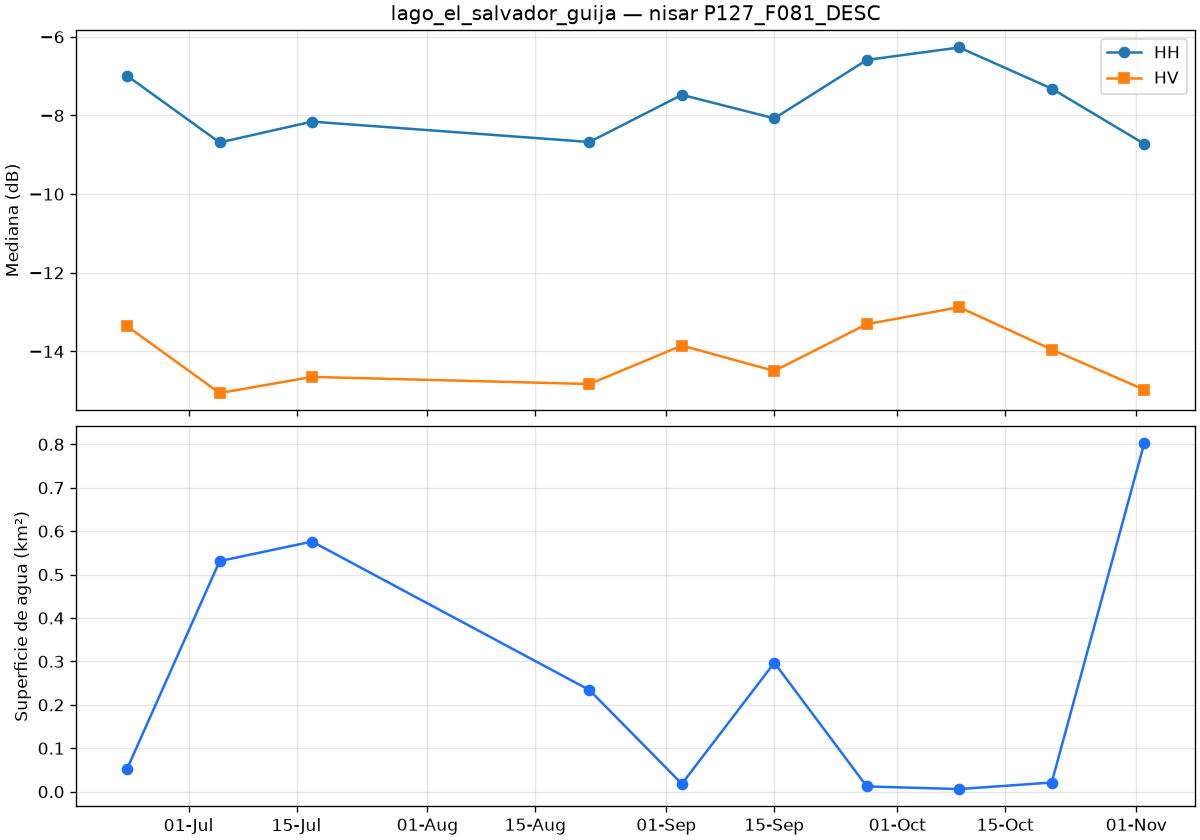

The table this chart was drawn from, first rows:
date, co_median_db, cross_median_db, valid_pct, water_km2
2026-06-23T00:33:02Z, -6.992, -13.36, 100.0, 0.053
2026-07-05T00:33:01Z, -8.686, -15.06, 100.0, 0.531
2026-07-17T00:33:01Z, -8.156, -14.65, 100.0, 0.576
2026-08-22T00:32:59Z, -8.674, -14.83, 100.0, 0.234
2026-09-03T00:32:59Z, -7.475, -13.85, 100.0, 0.018
2026-09-15T00:32:58Z, -8.073, -14.5, 100.0, 0.297
2026-09-27T00:32:58Z, -6.587, -13.31, 100.0, 0.012
2026-10-09T00:32:59Z, -6.27, -12.88, 100.0, 0.006
2026-10-21T00:32:59Z, -7.316, -13.95, 100.0, 0.021
2026-11-02T00:32:59Z, -8.72, -14.97, 100.0, 0.802
